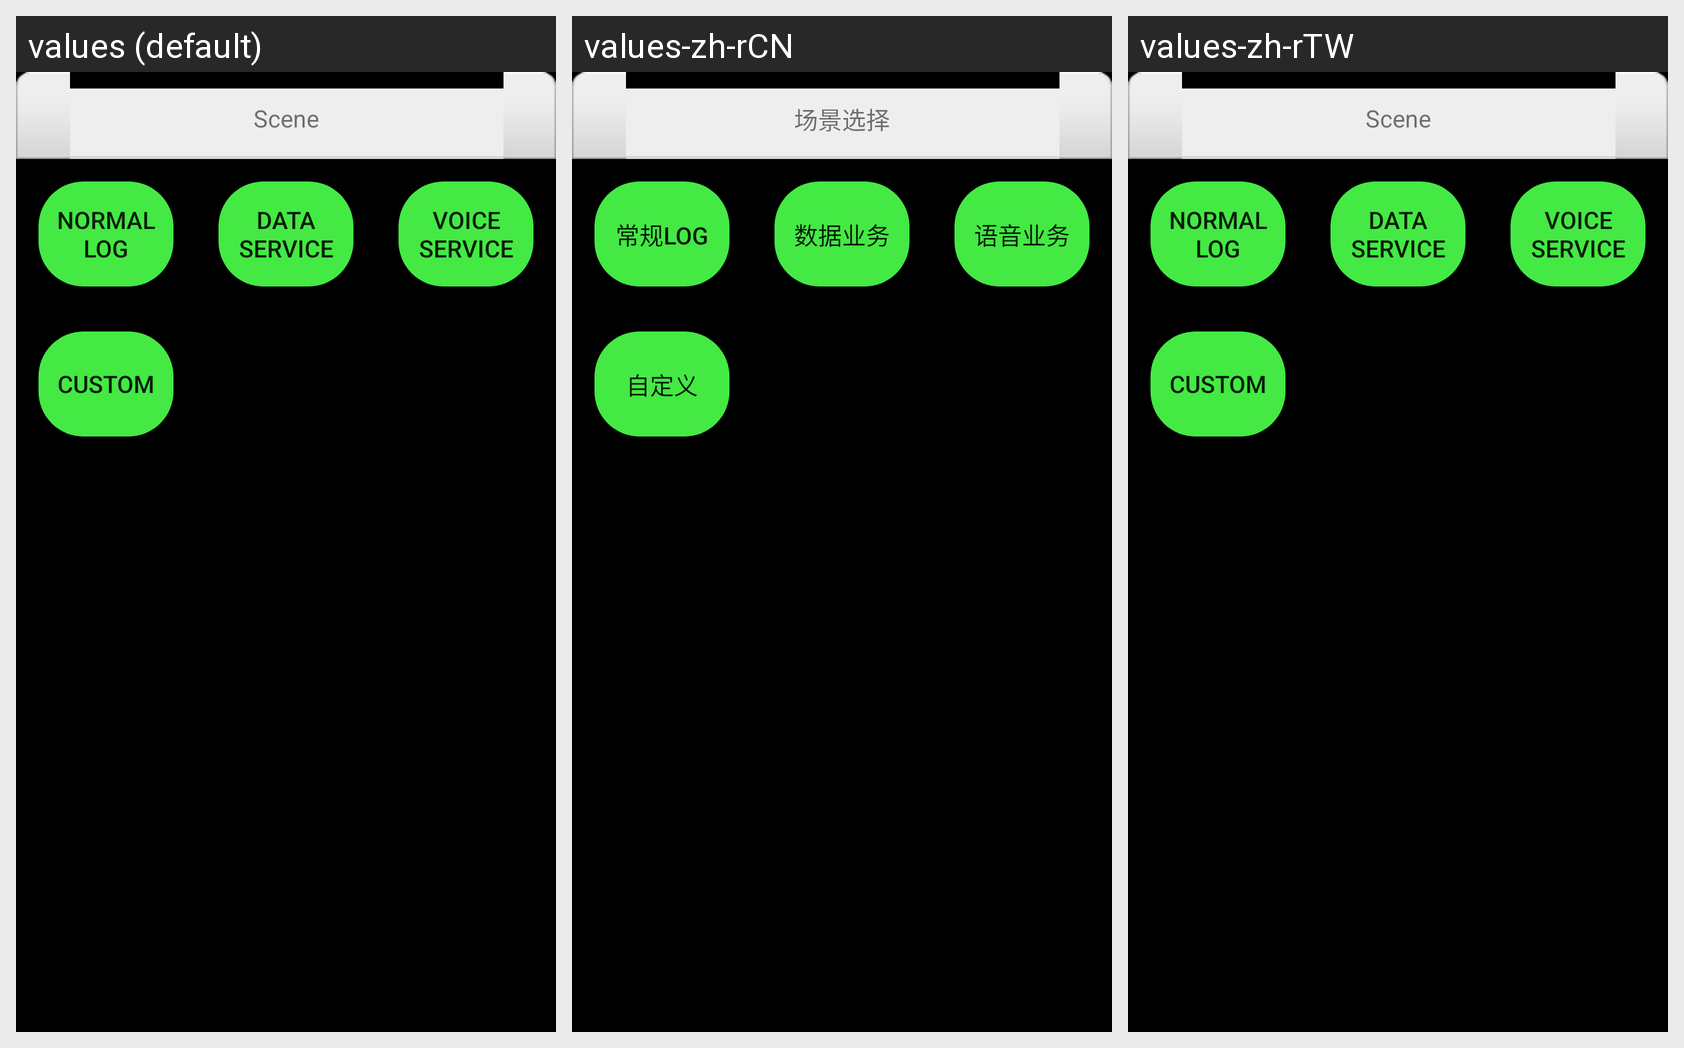

Translations of the strings shown on this Android screen, per locale in the grid:
Android screen res/layout/layout_slog_scene.xml rendered under 3 locales, left to right: values (default), values-zh-rCN, values-zh-rTW. Device: Nexus 5 (rendered at 1080×1920; each locale shown at half size, 540×960, under a caption strip naming it); theme Theme.MaterialComponents.DayNight.NoActionBar.
Strings drawn on this screen, with the default value and each locale's value (text and hints the layout hard-codes, and strings that could not be matched under every locale, appear in the picture but are not listed):

slog_select_scene
  values: Scene
  values-zh-rCN: 场景选择
  values-zh-rTW: Scene  [not translated; the default value is used]

slog_normal_scene
  values: Normal Log
  values-zh-rCN: 常规Log
  values-zh-rTW: Normal Log  [not translated; the default value is used]

slog_data_scene
  values: Data Service
  values-zh-rCN: 数据业务
  values-zh-rTW: Data Service  [not translated; the default value is used]

slog_voice_scene
  values: Voice Service
  values-zh-rCN: 语音业务
  values-zh-rTW: Voice Service  [not translated; the default value is used]

slog_custom_scene
  values: Custom
  values-zh-rCN: 自定义
  values-zh-rTW: Custom  [not translated; the default value is used]
